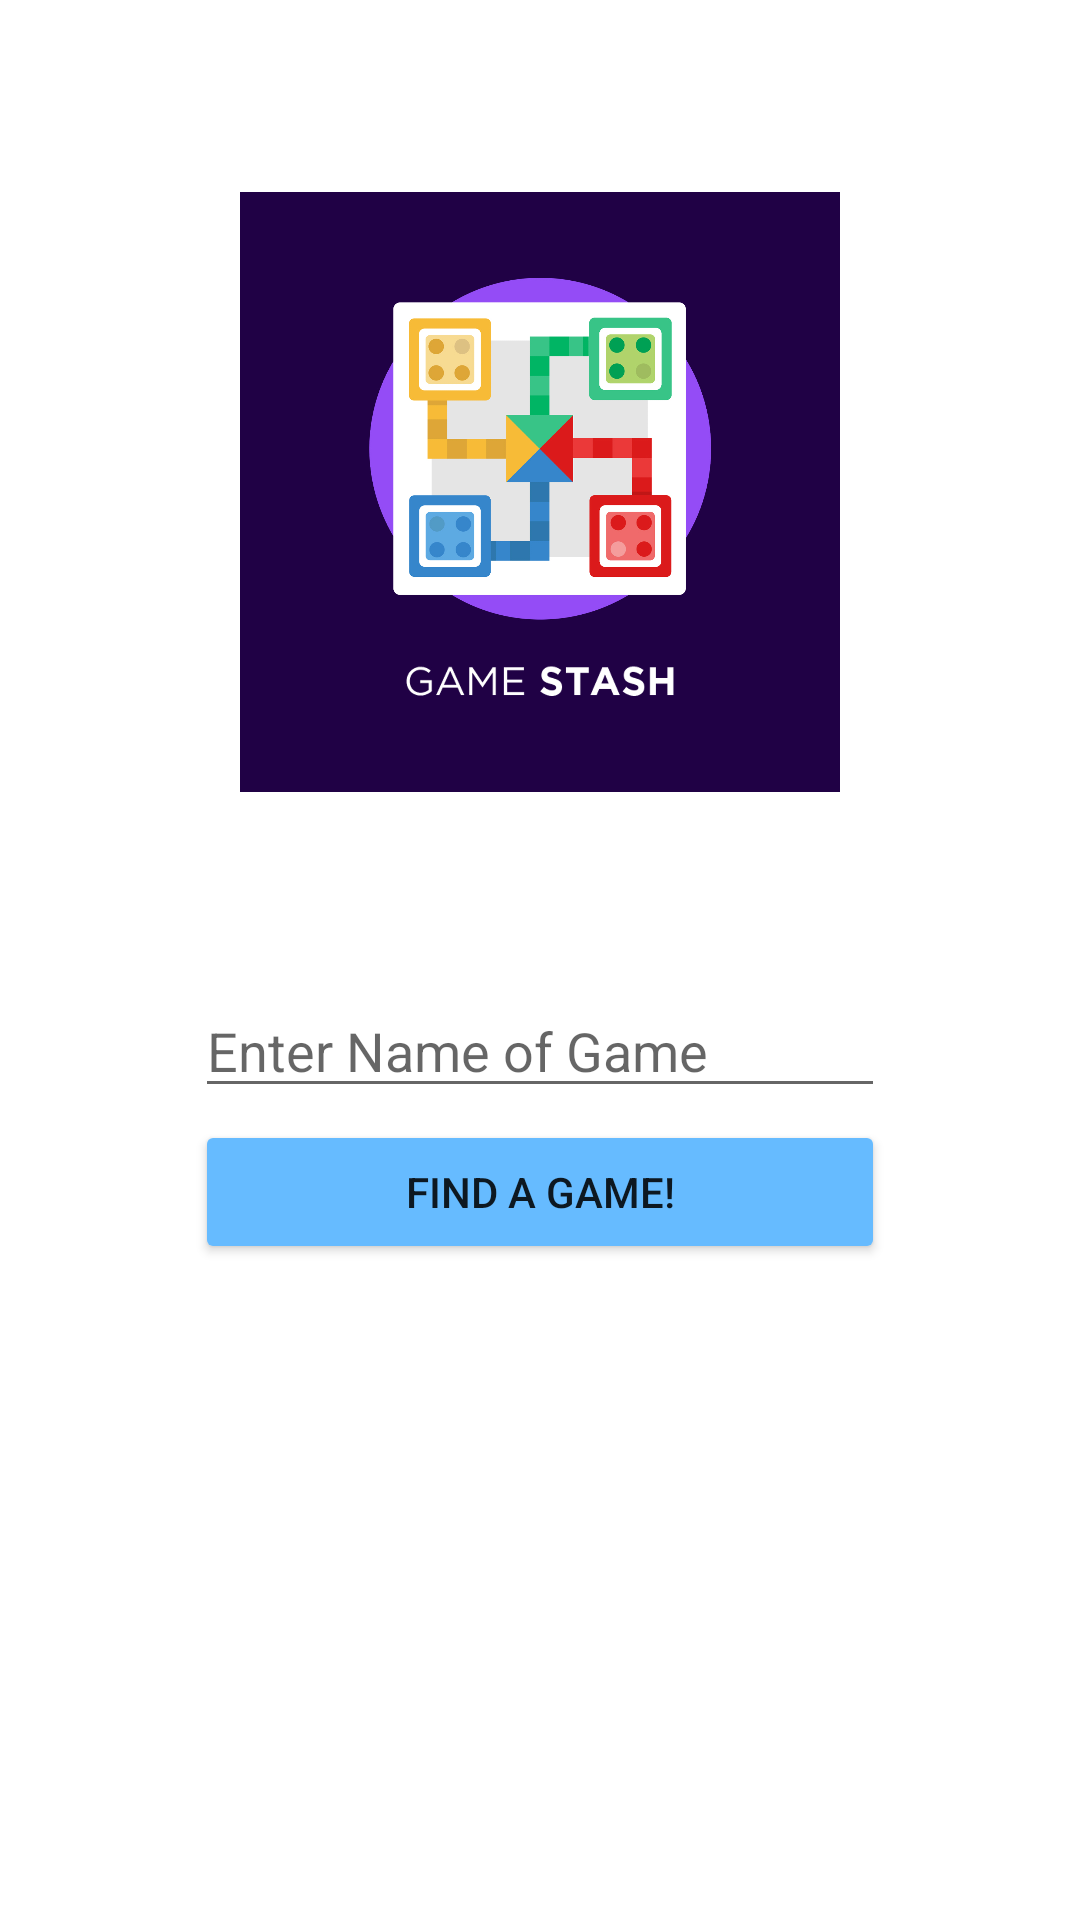

The Android layout XML behind this screen, and the referenced resources:
<!-- AndroidManifest.xml: application theme Theme.Game_stash -->
<!-- res/layout/activity_add_game_api.xml -->
<?xml version="1.0" encoding="utf-8"?>
<androidx.constraintlayout.widget.ConstraintLayout xmlns:android="http://schemas.android.com/apk/res/android"
    xmlns:app="http://schemas.android.com/apk/res-auto"
    xmlns:tools="http://schemas.android.com/tools"
    android:layout_width="match_parent"
    android:layout_height="match_parent"
    android:paddingLeft="32dp"
    android:paddingTop="32dp"
    android:paddingRight="32dp"
    android:paddingBottom="32dp"
    tools:context=".VAddGameAPI">

    <EditText
        android:id="@+id/et_add_game_api_game_name"
        android:layout_width="230dp"
        android:layout_height="wrap_content"
        android:layout_marginStart="32dp"
        android:layout_marginEnd="32dp"
        android:layout_marginBottom="4dp"
        android:autofillHints=""
        android:ems="10"
        android:hint="@string/f_hint_search_game_name"
        android:inputType="textCapWords"
        android:onClick="onclickSearch"
        android:selectAllOnFocus="true"
        app:layout_constraintBottom_toTopOf="@+id/btn_add_game_api_search"
        app:layout_constraintEnd_toEndOf="parent"
        app:layout_constraintHorizontal_chainStyle="packed"
        app:layout_constraintStart_toStartOf="parent"
        app:layout_constraintTop_toBottomOf="@+id/img_add_game_api" />

    <Button
        android:id="@+id/btn_add_game_api_search"
        android:layout_width="230dp"
        android:layout_height="wrap_content"
        android:layout_marginStart="32dp"
        android:layout_marginEnd="32dp"
        android:layout_marginBottom="32dp"
        android:onClick="onclickSearch"
        android:text="@string/f_btn_find_game"
        app:backgroundTint="#66BBFF"
        app:layout_constraintBottom_toBottomOf="parent"
        app:layout_constraintEnd_toEndOf="parent"
        app:layout_constraintStart_toStartOf="parent"
        app:layout_constraintTop_toBottomOf="@+id/et_add_game_api_game_name" />

    <ImageView
        android:id="@+id/img_add_game_api"
        android:layout_width="200dp"
        android:layout_height="200dp"
        android:layout_marginTop="32dp"
        android:layout_marginBottom="64dp"
        android:contentDescription="@string/f_img_desc_random_logo"
        app:layout_constraintBottom_toTopOf="@+id/et_add_game_api_game_name"
        app:layout_constraintEnd_toEndOf="parent"
        app:layout_constraintHorizontal_bias="0.5"
        app:layout_constraintStart_toStartOf="parent"
        app:layout_constraintTop_toTopOf="parent"
        app:layout_constraintVertical_bias="0.0"
        app:layout_constraintVertical_chainStyle="packed"
        app:srcCompat="@drawable/main_menu_img_01" />
</androidx.constraintlayout.widget.ConstraintLayout>
<!-- resources referenced by this layout -->
<resources>
  <!-- drawable main_menu_img_01: jpg bitmap (drawable, 249179 bytes) -->
  <string name="f_btn_find_game">Find a game!</string>
  <string name="f_hint_search_game_name">Enter Name of Game</string>
  <style name="Theme.Game_stash" parent="Theme.MaterialComponents.DayNight.DarkActionBar">
          
          <item name="colorPrimary">@color/purple_500</item>
          <item name="colorPrimaryVariant">@color/purple_700</item>
          <item name="colorOnPrimary">@color/white</item>
          
          <item name="colorSecondary">@color/teal_200</item>
          <item name="colorSecondaryVariant">@color/teal_700</item>
          <item name="colorOnSecondary">@color/black</item>
          
          <item name="android:statusBarColor" tools:targetApi="l">?attr/colorPrimaryVariant</item>
          
      </style>
  <color name="purple_500">#FF6200EE</color>
  <color name="purple_700">#FF3700B3</color>
  <color name="white">#FFFFFFFF</color>
  <color name="teal_200">#FF03DAC5</color>
  <color name="teal_700">#FF018786</color>
  <color name="black">#FF000000</color>
</resources>
